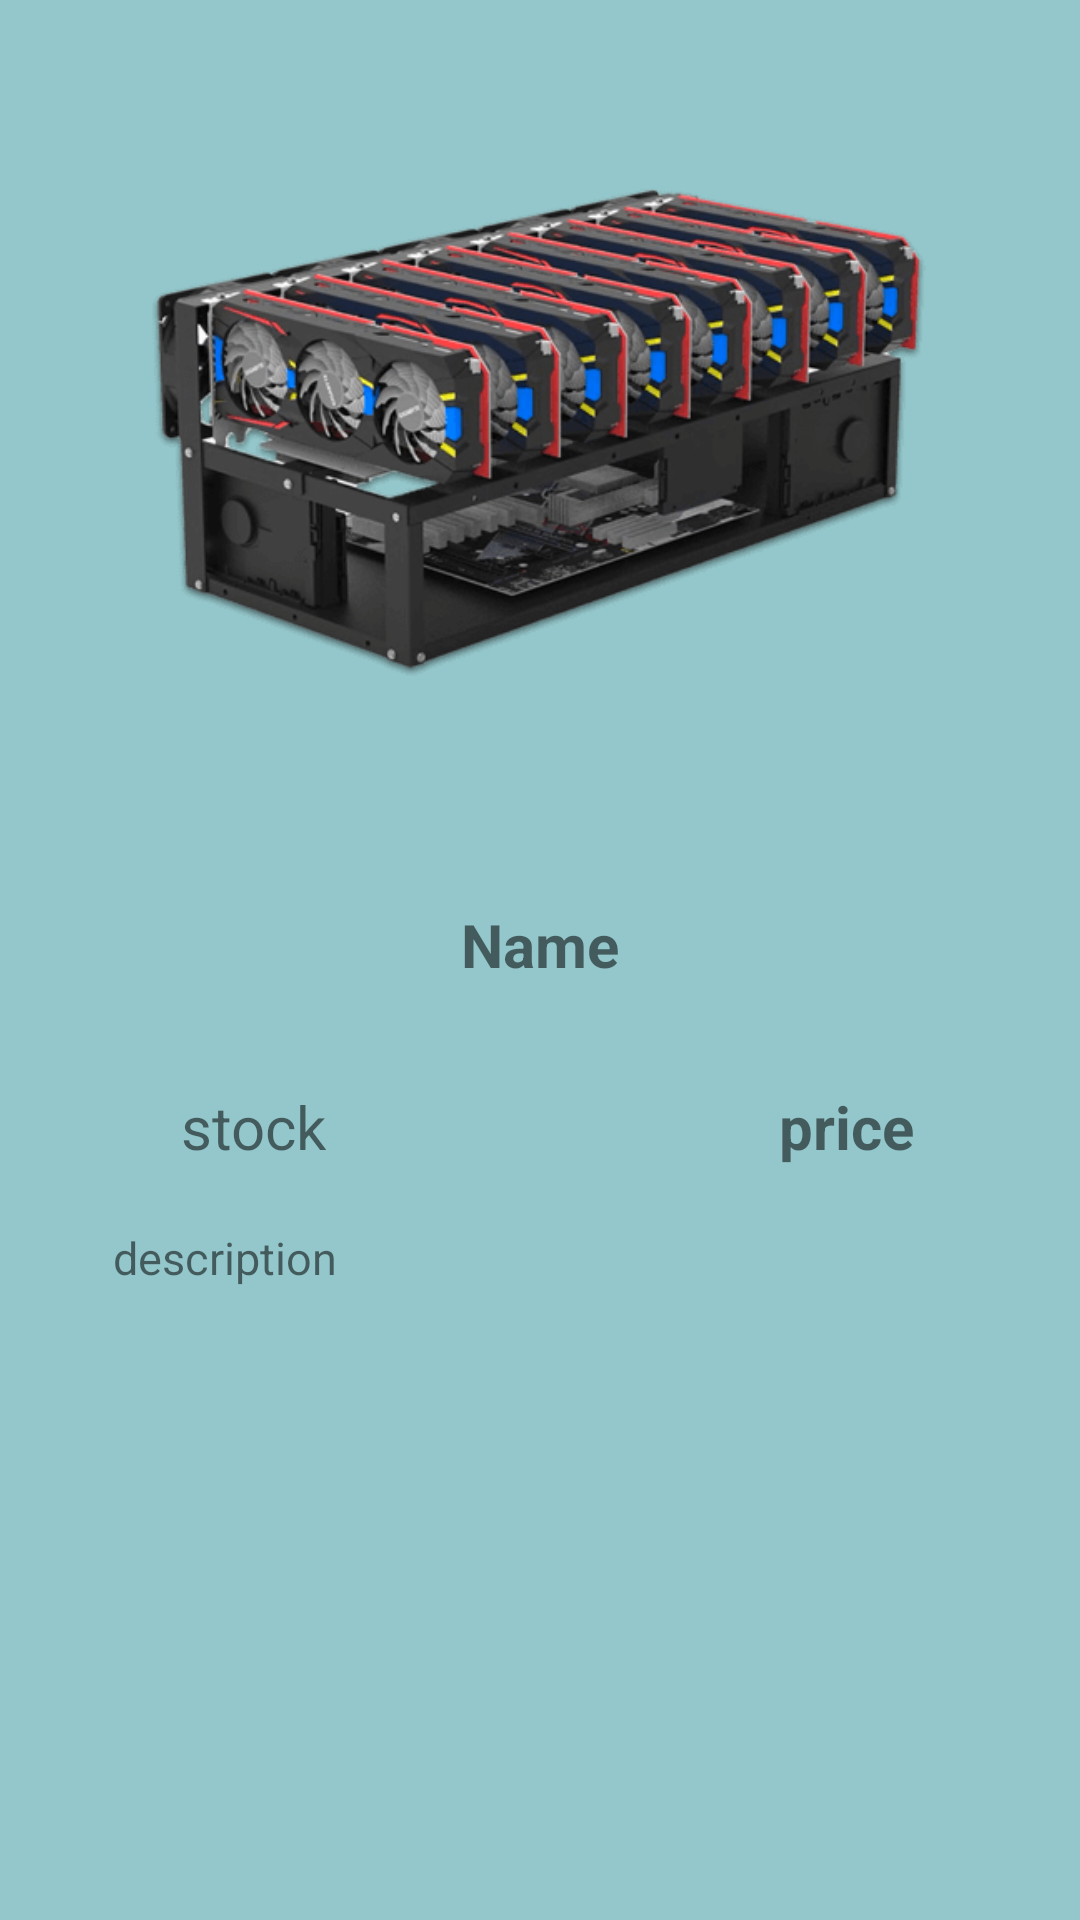

Layout XML and referenced resources for this Android screen:
<!-- AndroidManifest.xml: application theme Theme.Proyecto_Extraordinaria -->
<!-- res/layout/fragment_detalle.xml -->
<?xml version="1.0" encoding="utf-8"?>
<androidx.constraintlayout.widget.ConstraintLayout xmlns:android="http://schemas.android.com/apk/res/android"
    xmlns:app="http://schemas.android.com/apk/res-auto"
    xmlns:tools="http://schemas.android.com/tools"
    android:layout_width="match_parent"
    android:layout_height="match_parent"
    android:padding="10dp"
    tools:context=".fragments.DetalleFragment"
    android:background="#94C7CB"
    >

    <ImageView
        android:id="@+id/imageView"
        android:layout_width="300dp"
        android:layout_height="250dp"
        android:layout_marginTop="8dp"
        android:scaleType="centerCrop"
        android:src="@drawable/mining_rig"
        app:layout_constraintEnd_toEndOf="parent"
        app:layout_constraintHorizontal_bias="0.495"
        app:layout_constraintStart_toStartOf="parent"
        app:layout_constraintTop_toTopOf="parent" />

    <TextView
        android:id="@+id/product_name"
        android:layout_width="match_parent"
        android:layout_height="30dp"
        android:layout_marginTop="32dp"
        android:gravity="center"
        android:text="Name"
        android:textSize="20sp"
        android:textStyle="bold"
        app:layout_constrainedWidth="true"
        app:layout_constraintEnd_toEndOf="parent"
        app:layout_constraintHorizontal_bias="0.526"
        app:layout_constraintStart_toStartOf="parent"
        app:layout_constraintTop_toBottomOf="@+id/imageView"
        tools:ignore="MissingConstraints" />

    <TextView
        android:id="@+id/product_price"
        android:layout_width="wrap_content"
        android:layout_height="wrap_content"
        android:layout_marginTop="32dp"
        android:gravity="center"
        android:text="price"
        android:textSize="20sp"
        android:textStyle="bold"
        app:layout_constraintEnd_toEndOf="parent"
        app:layout_constraintHorizontal_bias="0.846"
        app:layout_constraintStart_toStartOf="parent"
        app:layout_constraintTop_toBottomOf="@+id/product_name"
        tools:ignore="MissingConstraints" />

    <TextView
        android:id="@+id/product_description"
        android:layout_width="285dp"
        android:layout_height="140dp"
        android:layout_marginTop="20dp"
        android:text="description"
        android:textSize="15sp"
        app:layout_constraintEnd_toEndOf="parent"
        app:layout_constraintStart_toStartOf="parent"
        app:layout_constraintTop_toBottomOf="@+id/product_price"
        tools:ignore="MissingConstraints" />

    <TextView
        android:id="@+id/product_stock"
        android:layout_width="wrap_content"
        android:layout_height="wrap_content"
        android:layout_marginTop="32dp"
        android:gravity="center"
        android:text="stock"
        android:textSize="20sp"
        app:layout_constraintEnd_toStartOf="@+id/product_price"
        app:layout_constraintHorizontal_bias="0.249"
        app:layout_constraintStart_toStartOf="parent"
        app:layout_constraintTop_toBottomOf="@+id/product_name"
        tools:ignore="MissingConstraints" />


</androidx.constraintlayout.widget.ConstraintLayout>
<!-- resources referenced by this layout -->
<resources>
  <!-- drawable mining_rig: png bitmap (drawable, 54367 bytes) -->
  <style name="Theme.Proyecto_Extraordinaria" parent="Theme.MaterialComponents.DayNight.DarkActionBar">
          
          <item name="colorPrimary">@color/purple_500</item>
          <item name="colorPrimaryVariant">@color/purple_700</item>
          <item name="colorOnPrimary">@color/white</item>
          
          <item name="colorSecondary">@color/teal_200</item>
          <item name="colorSecondaryVariant">@color/teal_700</item>
          <item name="colorOnSecondary">@color/black</item>
          
          <item name="android:statusBarColor">?attr/colorPrimaryVariant</item>
          
      </style>
  <!-- not gathered from this repository: default colours our renderer supplied (Android Studio template values) -->
  <color name="purple_500">#FF6200EE</color>
  <color name="purple_700">#FF3700B3</color>
  <color name="teal_200">#FF03DAC5</color>
  <color name="teal_700">#FF018786</color>
  <color name="black">#FF000000</color>
  <color name="white">#FFFFFFFF</color>
</resources>
